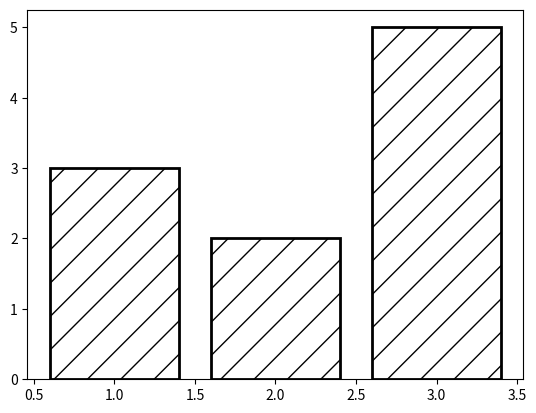

The script that saved this image:
import matplotlib.pyplot as plt

# Set global hatch color
plt.rcParams['hatch.color'] = 'blue'

# Create a bar plot
fig, ax = plt.subplots()
bars = ax.bar([1, 2, 3], [3, 2, 5], color='white', edgecolor='black', hatch='/', linewidth=2)

plt.show()
